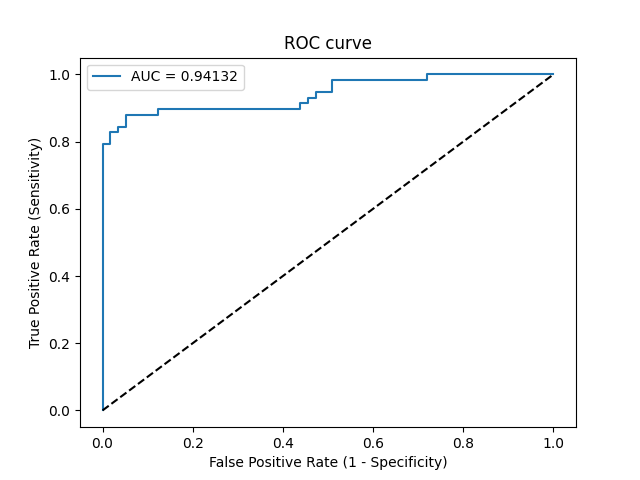

The table this chart was drawn from, first rows:
Threshold, Sensitivity, Specificity, NPV, PPV
inf, 0.0, 1.0, 0.4957, 0
0.9989, 0.01724, 1.0, 0.5, 1.0
0.8426, 0.7931, 1.0, 0.8261, 1.0
0.8294, 0.7931, 0.9825, 0.8235, 0.9787
0.7458, 0.8276, 0.9825, 0.8485, 0.9796
0.7115, 0.8276, 0.9649, 0.8462, 0.96
0.6933, 0.8448, 0.9649, 0.8594, 0.9608
0.6655, 0.8448, 0.9474, 0.8571, 0.9423
0.5313, 0.8793, 0.9474, 0.8852, 0.9444
0.379, 0.8793, 0.8772, 0.8772, 0.8793
0.3236, 0.8966, 0.8772, 0.8929, 0.8814
0.1212, 0.8966, 0.5614, 0.8421, 0.6753
0.1116, 0.9138, 0.5614, 0.8649, 0.6795
0.1098, 0.9138, 0.5439, 0.8611, 0.6709
0.1065, 0.931, 0.5439, 0.8857, 0.675
0.1018, 0.931, 0.5263, 0.8824, 0.6667
0.1008, 0.9483, 0.5263, 0.9091, 0.6707
0.09064, 0.9483, 0.4912, 0.9032, 0.6548
0.08642, 0.9828, 0.4912, 0.9655, 0.6628
0.05716, 0.9828, 0.2807, 0.9412, 0.5816
0.05672, 1.0, 0.2807, 1.0, 0.5859
0.003709, 1.0, 0.0, 0, 0.5043
